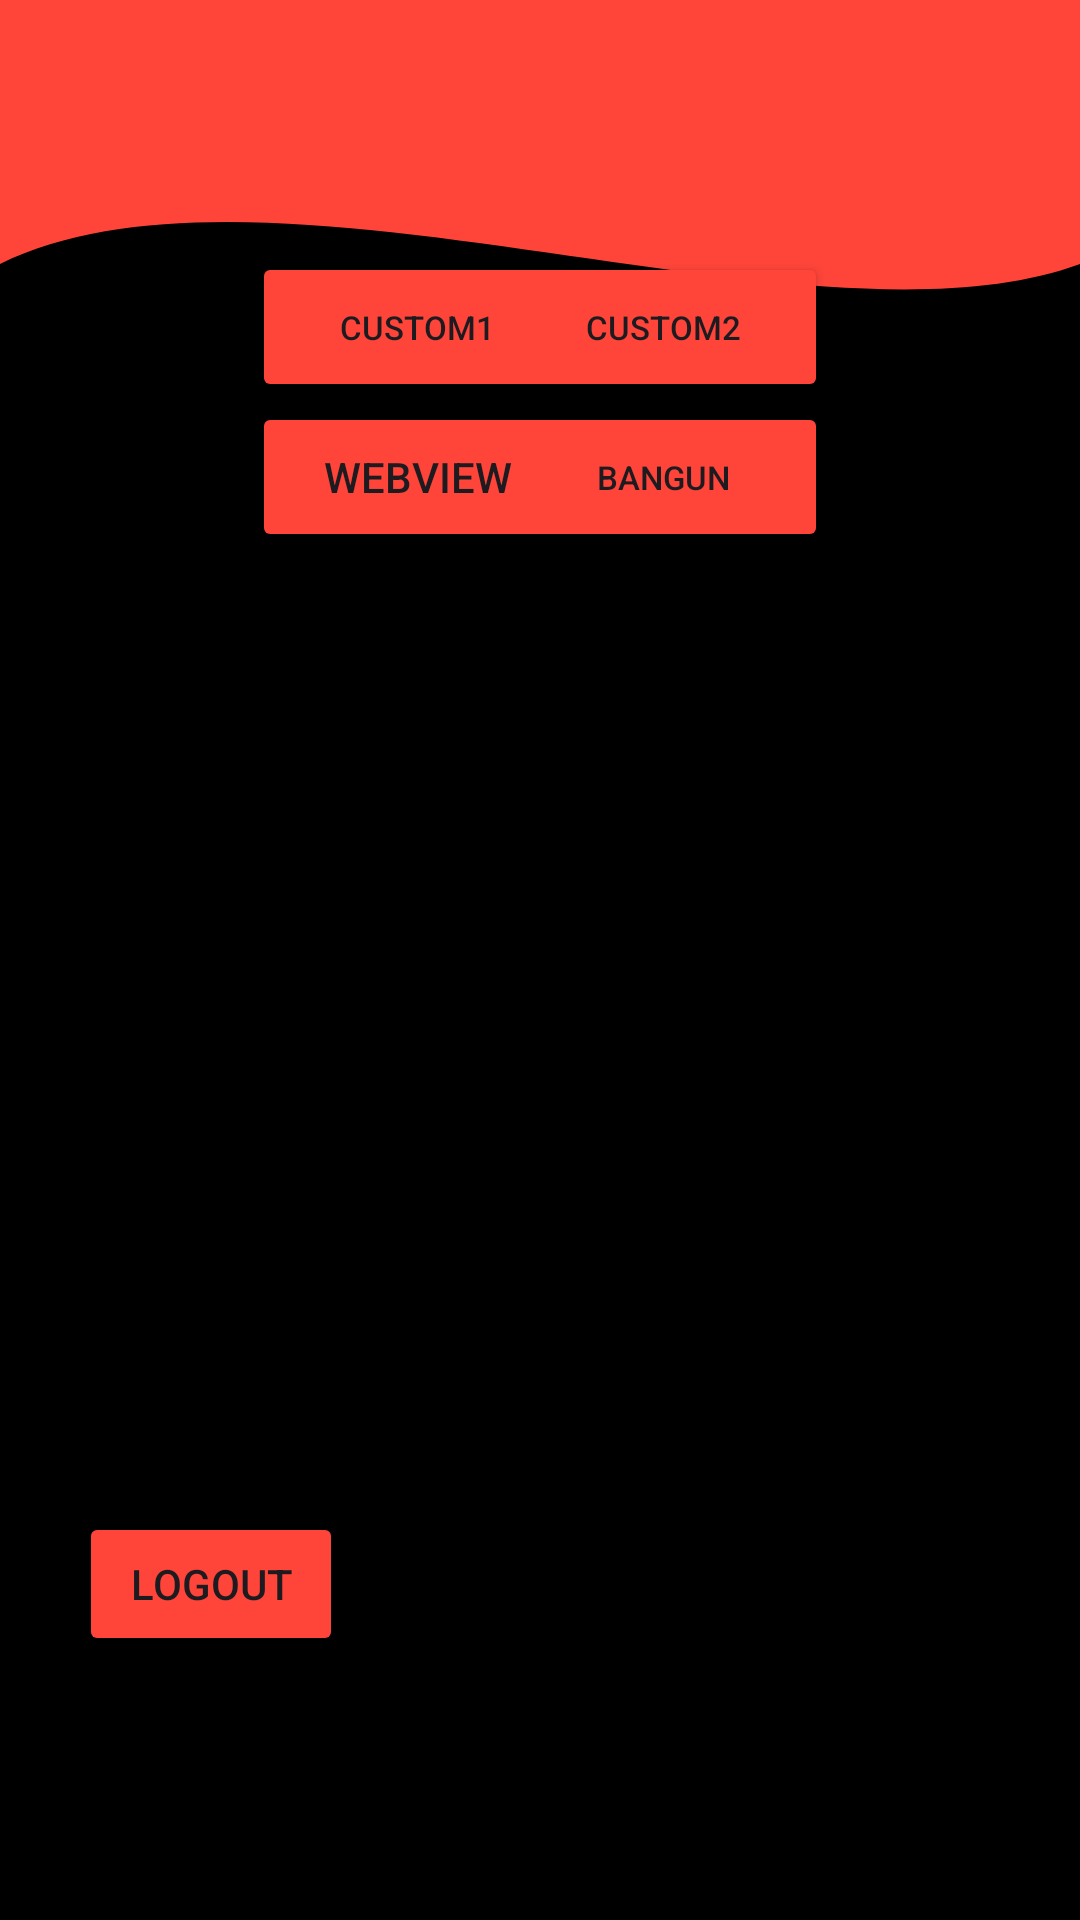

Reconstruct the res/layout file that produces this screen, plus the resources it refers to.
<!-- AndroidManifest.xml: application theme Theme.Toucanvinyl -->
<!-- res/layout/fragment_home.xml -->
<?xml version="1.0" encoding="utf-8"?>
<androidx.constraintlayout.widget.ConstraintLayout xmlns:android="http://schemas.android.com/apk/res/android"
    xmlns:app="http://schemas.android.com/apk/res-auto"
    xmlns:tools="http://schemas.android.com/tools"
    android:layout_width="match_parent"
    android:layout_height="match_parent"
    android:background="@color/black"
    tools:context=".Home.HomeFragment">

    <View
        android:id="@+id/background_header"
        android:layout_width="0dp"
        android:layout_height="220dp"
        android:background="@drawable/bg_header_wave"
        android:elevation="0dp"
        app:layout_constraintEnd_toEndOf="parent"
        app:layout_constraintStart_toStartOf="parent"
        app:layout_constraintTop_toTopOf="parent" />

    <com.google.android.material.appbar.AppBarLayout
        android:id="@+id/appBarLayout"
        android:layout_width="match_parent"
        android:layout_height="wrap_content"
        android:theme="@style/ThemeOverlay.AppCompat.Dark.ActionBar"
        app:layout_constraintEnd_toEndOf="parent"
        app:layout_constraintStart_toStartOf="parent"
        app:layout_constraintTop_toTopOf="parent">

        <androidx.appcompat.widget.Toolbar
            android:id="@+id/toolbar"
            android:layout_width="match_parent"
            android:layout_height="?attr/actionBarSize"
            android:background="@color/red_button"
            app:subtitleTextColor="@android:color/white"
            app:titleTextColor="@android:color/white" />

    </com.google.android.material.appbar.AppBarLayout>


    <ImageView
        android:id="@+id/logoImageView"
        android:layout_width="match_parent"
        android:layout_height="wrap_content"
        android:scaleType="centerCrop"
        android:src="@drawable/app_icon"
        android:layout_marginTop="60dp"
        app:layout_constraintEnd_toEndOf="parent"
        app:layout_constraintStart_toStartOf="parent"
        app:layout_constraintTop_toTopOf="parent" />

    <Button
        android:id="@+id/bangunanButton"
        android:layout_width="110dp"
        android:layout_height="50dp"
        android:layout_marginEnd="84dp"
        android:layout_marginBottom="180dp"
        android:backgroundTint="@color/red_button"
        android:text="Bangun"
        android:textSize="11sp"
        app:layout_constraintBottom_toBottomOf="parent"
        app:layout_constraintEnd_toEndOf="parent"
        app:layout_constraintTop_toBottomOf="@+id/custom2Button"
        app:layout_constraintVertical_bias="0.0" />

    <Button
        android:id="@+id/custom1Button"
        android:layout_width="110dp"
        android:layout_height="50dp"
        android:layout_marginStart="84dp"
        android:layout_marginTop="24dp"
        android:backgroundTint="@color/red_button"
        android:text="custom1"
        android:textSize="11sp"
        app:layout_constraintStart_toStartOf="parent"
        app:layout_constraintTop_toBottomOf="@+id/logoImageView" />

    <Button
        android:id="@+id/custom2Button"
        android:layout_width="110dp"
        android:layout_height="50dp"
        android:layout_marginTop="24dp"
        android:layout_marginEnd="84dp"
        android:backgroundTint="@color/red_button"
        android:text="custom2"
        android:textSize="11sp"
        app:layout_constraintEnd_toEndOf="parent"
        app:layout_constraintTop_toBottomOf="@+id/logoImageView" />

    <Button
        android:id="@+id/logoutButton"
        android:layout_width="wrap_content"
        android:layout_height="wrap_content"
        android:layout_marginBottom="88dp"
        android:backgroundTint="@color/red_button"
        android:text="Logout"
        app:layout_constraintBottom_toBottomOf="parent"
        app:layout_constraintEnd_toEndOf="parent"
        app:layout_constraintHorizontal_bias="0.097"
        app:layout_constraintStart_toStartOf="parent" />

    <Button
        android:id="@+id/webviewButton"
        android:layout_width="110dp"
        android:layout_height="50dp"
        android:layout_marginStart="84dp"
        android:layout_marginBottom="180dp"
        android:backgroundTint="@color/red_button"
        android:text="WebView"
        app:layout_constraintBottom_toBottomOf="parent"
        app:layout_constraintStart_toStartOf="parent"
        app:layout_constraintTop_toBottomOf="@+id/custom1Button"
        app:layout_constraintVertical_bias="0.0" />
</androidx.constraintlayout.widget.ConstraintLayout>
<!-- resources referenced by this layout -->
<resources>
  <color name="black">#FF000000</color>
  <color name="red_button">#FF453A</color>
  <!-- drawable bg_header_wave (drawable) -->
  <?xml version="1.0" encoding="utf-8"?>
  <vector xmlns:android="http://schemas.android.com/apk/res/android"
      android:width="100dp"
      android:height="100dp"
      android:viewportWidth="100"
      android:viewportHeight="100">
  
      
      <path
          android:fillColor="@color/red_button"
          android:pathData="
              M0,0
              L100,0
              L100,40
              C 75,55
                25,20
                0,40
              Z" />
  </vector>
  <style name="Theme.Toucanvinyl" parent="Base.Theme.Toucanvinyl" />
  <style name="Base.Theme.Toucanvinyl" parent="Theme.Material3.DayNight.NoActionBar">
          
          
      </style>
</resources>
